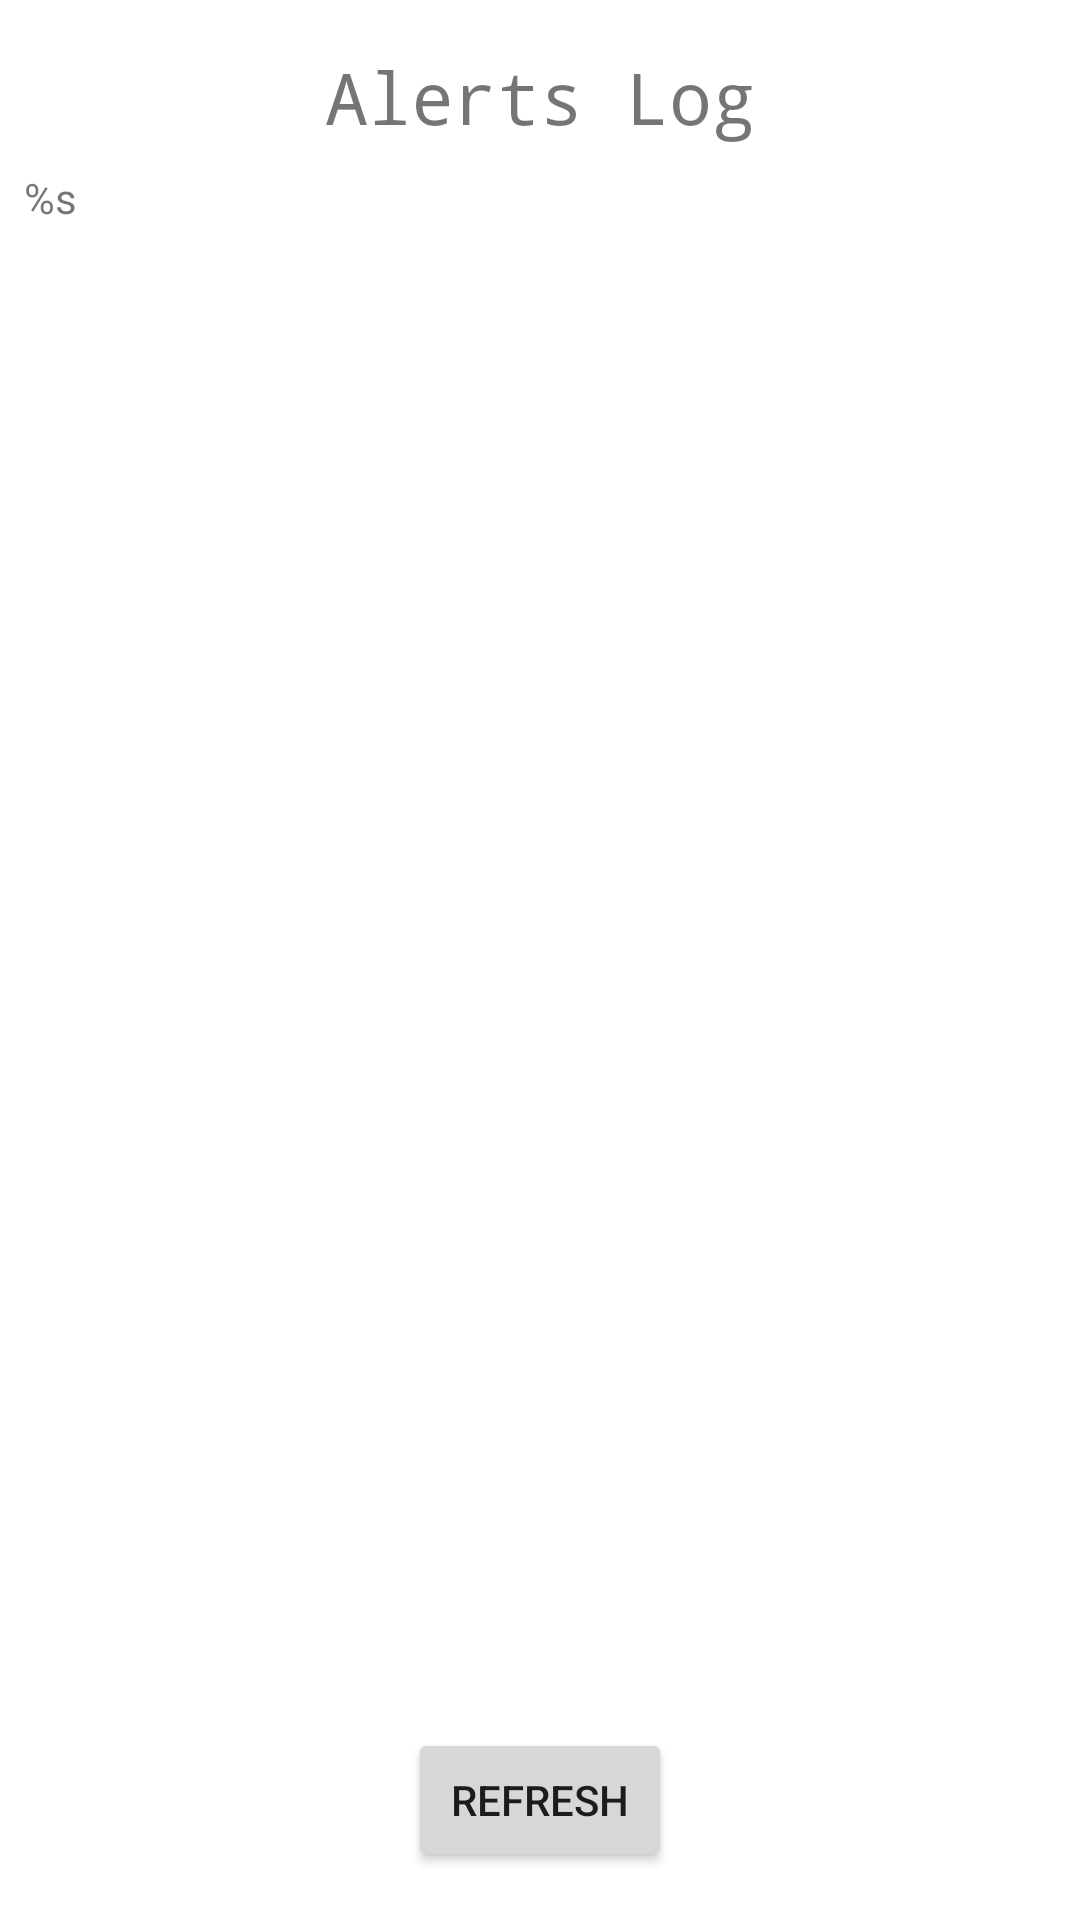

Android layout source for this screen:
<!-- AndroidManifest.xml: application theme Theme.FirePreventionApp -->
<!-- res/layout/activity_alert.xml -->
<?xml version="1.0" encoding="utf-8"?>
<androidx.constraintlayout.widget.ConstraintLayout xmlns:android="http://schemas.android.com/apk/res/android"
    xmlns:app="http://schemas.android.com/apk/res-auto"
    xmlns:tools="http://schemas.android.com/tools"
    android:layout_width="match_parent"
    android:layout_height="match_parent"
    tools:context=".TemperatureActivity">

    <TextView
        android:id="@+id/alert_text"
        android:layout_width="wrap_content"
        android:layout_height="wrap_content"
        android:layout_marginTop="16dp"
        android:fontFamily="monospace"
        android:text="@string/alert_title"
        android:textSize="24sp"
        app:layout_constraintEnd_toEndOf="parent"
        app:layout_constraintStart_toStartOf="parent"
        app:layout_constraintTop_toTopOf="parent" />

    <ScrollView
        android:id="@+id/scrollView2"
        android:layout_width="0dp"
        android:layout_height="0dp"
        android:layout_marginStart="8dp"
        android:layout_marginTop="8dp"
        android:layout_marginEnd="8dp"
        android:layout_marginBottom="8dp"
        app:layout_constraintBottom_toTopOf="@+id/alert_refresh"
        app:layout_constraintEnd_toEndOf="parent"
        app:layout_constraintStart_toEndOf="@+id/alert_text"
        app:layout_constraintStart_toStartOf="parent"
        app:layout_constraintTop_toBottomOf="@+id/alert_text">

        <TextView
            android:id="@+id/alert_log_text"
            android:layout_width="match_parent"
            android:layout_height="wrap_content"
            android:text="@string/alert_log" />

    </ScrollView>

    <Button
        android:id="@+id/alert_refresh"
        android:layout_width="wrap_content"
        android:layout_height="wrap_content"
        android:layout_marginBottom="16dp"
        android:text="@string/refresh"
        app:layout_constraintBottom_toBottomOf="parent"
        app:layout_constraintEnd_toEndOf="parent"
        app:layout_constraintStart_toStartOf="parent" />

</androidx.constraintlayout.widget.ConstraintLayout>
<!-- resources referenced by this layout -->
<resources>
  <string name="alert_log">%s</string>
  <string name="alert_title">Alerts Log</string>
  <string name="refresh">Refresh</string>
  <style name="Theme.FirePreventionApp" parent="Theme.MaterialComponents.DayNight.DarkActionBar">
          
          <item name="colorPrimary">@color/purple_500</item>
          <item name="colorPrimaryVariant">@color/purple_700</item>
          <item name="colorOnPrimary">@color/white</item>
          
          <item name="colorSecondary">@color/teal_200</item>
          <item name="colorSecondaryVariant">@color/teal_700</item>
          <item name="colorOnSecondary">@color/black</item>
          
          <item name="android:statusBarColor" tools:targetApi="l">?attr/colorPrimaryVariant</item>
          
      </style>
  <color name="purple_500">#FF6200EE</color>
  <color name="purple_700">#FF3700B3</color>
  <color name="white">#FFFFFFFF</color>
  <color name="teal_200">#FF03DAC5</color>
  <color name="teal_700">#FF018786</color>
  <color name="black">#FF000000</color>
</resources>
